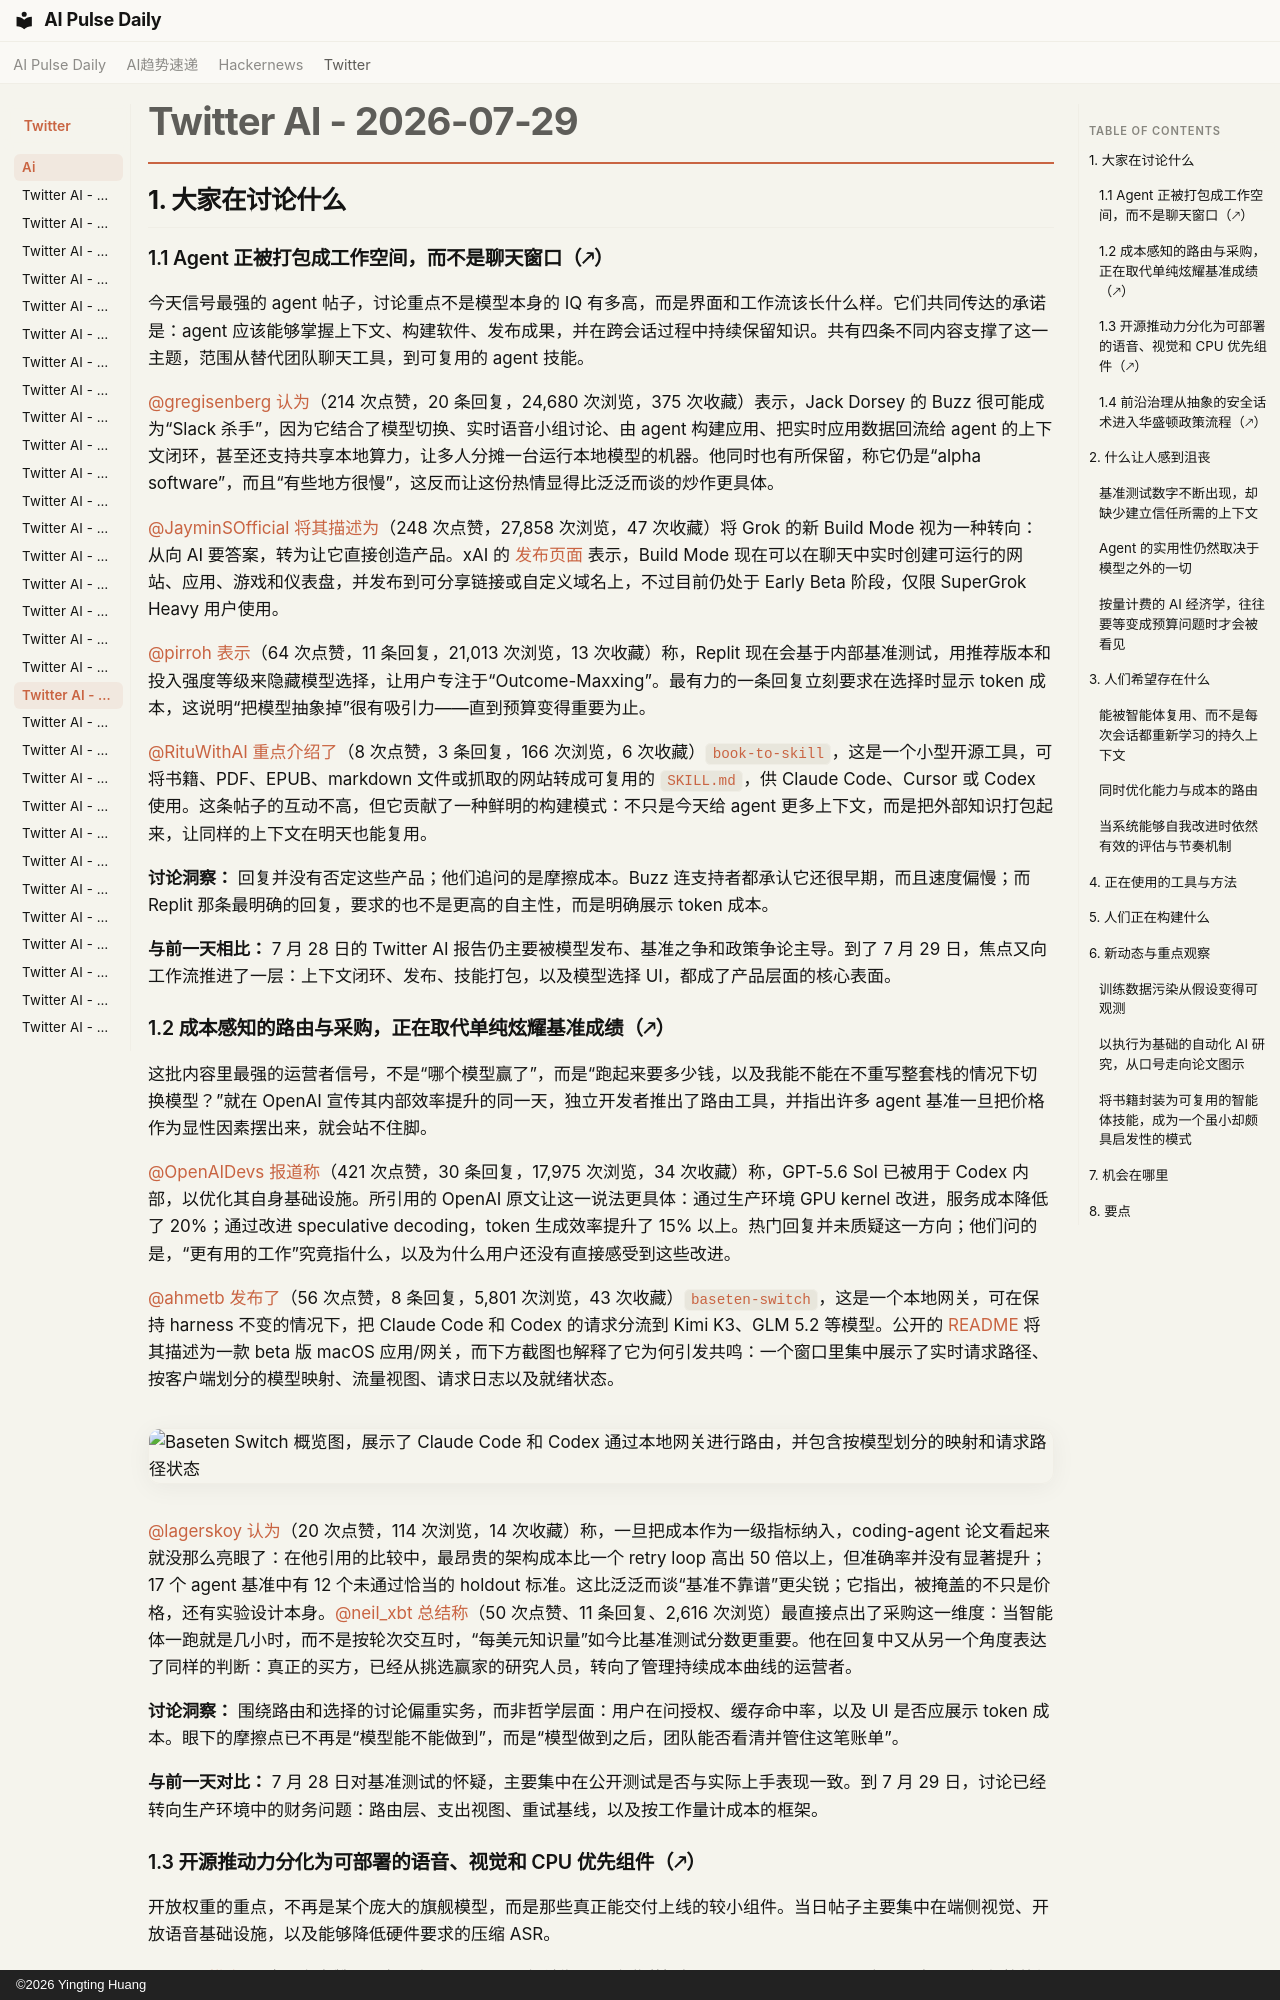

repository: vibewatch/vibewatch.github.io · page: twitter/ai/2026-07-29.zh/index.html · generator: mkdocs · copyright: ©2026 Yingting Huang

# Twitter AI - 2026-07-29

## 1. 大家在讨论什么

### 1.1 Agent 正被打包成工作空间，而不是聊天窗口（🡕）

今天信号最强的 agent 帖子，讨论重点不是模型本身的 IQ 有多高，而是界面和工作流该长什么样。它们共同传达的承诺是：agent 应该能够掌握上下文、构建软件、发布成果，并在跨会话过程中持续保留知识。共有四条不同内容支撑了这一主题，范围从替代团队聊天工具，到可复用的 agent 技能。

[@gregisenberg](https://x.com/gregisenberg) [认为](https://x.com/gregisenberg/status/2082240753384779986)（214 次点赞，20 条回复，24,680 次浏览，375 次收藏）表示，Jack Dorsey 的 Buzz 很可能成为“Slack 杀手”，因为它结合了模型切换、实时语音小组讨论、由 agent 构建应用、把实时应用数据回流给 agent 的上下文闭环，甚至还支持共享本地算力，让多人分摊一台运行本地模型的机器。他同时也有所保留，称它仍是“alpha software”，而且“有些地方很慢”，这反而让这份热情显得比泛泛而谈的炒作更具体。

[@JayminSOfficial](https://x.com/JayminSOfficial) [将其描述为](https://x.com/JayminSOfficial/status/2082338806800507257)（248 次点赞，27,858 次浏览，47 次收藏）将 Grok 的新 Build Mode 视为一种转向：从向 AI 要答案，转为让它直接创造产品。xAI 的 [发布页面](https://x.ai/news/grok-build-mode) 表示，Build Mode 现在可以在聊天中实时创建可运行的网站、应用、游戏和仪表盘，并发布到可分享链接或自定义域名上，不过目前仍处于 Early Beta 阶段，仅限 SuperGrok Heavy 用户使用。

[@pirroh](https://x.com/pirroh) [表示](https://x.com/pirroh/status/2082244546134692227)（64 次点赞，11 条回复，21,013 次浏览，13 次收藏）称，Replit 现在会基于内部基准测试，用推荐版本和投入强度等级来隐藏模型选择，让用户专注于“Outcome-Maxxing”。最有力的一条回复立刻要求在选择时显示 token 成本，这说明“把模型抽象掉”很有吸引力——直到预算变得重要为止。

[@RituWithAI](https://x.com/RituWithAI) [重点介绍了](https://x.com/RituWithAI/status/2082328554281513072)（8 次点赞，3 条回复，166 次浏览，6 次收藏）`book-to-skill`，这是一个小型开源工具，可将书籍、PDF、EPUB、markdown 文件或抓取的网站转成可复用的 `SKILL.md`，供 Claude Code、Cursor 或 Codex 使用。这条帖子的互动不高，但它贡献了一种鲜明的构建模式：不只是今天给 agent 更多上下文，而是把外部知识打包起来，让同样的上下文在明天也能复用。

**讨论洞察：** 回复并没有否定这些产品；他们追问的是摩擦成本。Buzz 连支持者都承认它还很早期，而且速度偏慢；而 Replit 那条最明确的回复，要求的也不是更高的自主性，而是明确展示 token 成本。

**与前一天相比：** 7 月 28 日的 Twitter AI 报告仍主要被模型发布、基准之争和政策争论主导。到了 7 月 29 日，焦点又向工作流推进了一层：上下文闭环、发布、技能打包，以及模型选择 UI，都成了产品层面的核心表面。

### 1.2 成本感知的路由与采购，正在取代单纯炫耀基准成绩（🡕）

这批内容里最强的运营者信号，不是“哪个模型赢了”，而是“跑起来要多少钱，以及我能不能在不重写整套栈的情况下切换模型？”就在 OpenAI 宣传其内部效率提升的同一天，独立开发者推出了路由工具，并指出许多 agent 基准一旦把价格作为显性因素摆出来，就会站不住脚。

[@OpenAIDevs](https://x.com/OpenAIDevs) [报道称](https://x.com/OpenAIDevs/status/2082580211552457102)（421 次点赞，30 条回复，17,975 次浏览，34 次收藏）称，GPT-5.6 Sol 已被用于 Codex 内部，以优化其自身基础设施。所引用的 OpenAI 原文让这一说法更具体：通过生产环境 GPU kernel 改进，服务成本降低了 20%；通过改进 speculative decoding，token 生成效率提升了 15% 以上。热门回复并未质疑这一方向；他们问的是，“更有用的工作”究竟指什么，以及为什么用户还没有直接感受到这些改进。

[@ahmetb](https://x.com/ahmetb) [发布了](https://x.com/ahmetb/status/2082226898072183018)（56 次点赞，8 条回复，5,801 次浏览，43 次收藏）`baseten-switch`，这是一个本地网关，可在保持 harness 不变的情况下，把 Claude Code 和 Codex 的请求分流到 Kimi K3、GLM 5.2 等模型。公开的 [README](https://github.com/basetenlabs/baseten-switch) 将其描述为一款 beta 版 macOS 应用/网关，而下方截图也解释了它为何引发共鸣：一个窗口里集中展示了实时请求路径、按客户端划分的模型映射、流量视图、请求日志以及就绪状态。

![Baseten Switch 概览图，展示了 Claude Code 和 Codex 通过本地网关进行路由，并包含按模型划分的映射和请求路径状态](https://pbs.twimg.com/media/HOWM6cpbkAAL7WN.jpg)

[@lagerskoy](https://x.com/lagerskoy) [认为](https://x.com/lagerskoy/status/2082512797066559974)（20 次点赞，114 次浏览，14 次收藏）称，一旦把成本作为一级指标纳入，coding-agent 论文看起来就没那么亮眼了：在他引用的比较中，最昂贵的架构成本比一个 retry loop 高出 50 倍以上，但准确率并没有显著提升；17 个 agent 基准中有 12 个未通过恰当的 holdout 标准。这比泛泛而谈“基准不靠谱”更尖锐；它指出，被掩盖的不只是价格，还有实验设计本身。[@neil_xbt](https://x.com/neil_xbt) [总结称](https://x.com/neil_xbt/status/2082377839471411531)（50 次点赞、11 条回复、2,616 次浏览）最直接点出了采购这一维度：当智能体一跑就是几小时，而不是按轮次交互时，“每美元知识量”如今比基准测试分数更重要。他在回复中又从另一个角度表达了同样的判断：真正的买方，已经从挑选赢家的研究人员，转向了管理持续成本曲线的运营者。

**讨论洞察：** 围绕路由和选择的讨论偏重实务，而非哲学层面：用户在问授权、缓存命中率，以及 UI 是否应展示 token 成本。眼下的摩擦点已不再是“模型能不能做到”，而是“模型做到之后，团队能否看清并管住这笔账单”。

**与前一天对比：** 7 月 28 日对基准测试的怀疑，主要集中在公开测试是否与实际上手表现一致。到 7 月 29 日，讨论已经转向生产环境中的财务问题：路由层、支出视图、重试基线，以及按工作量计成本的框架。
